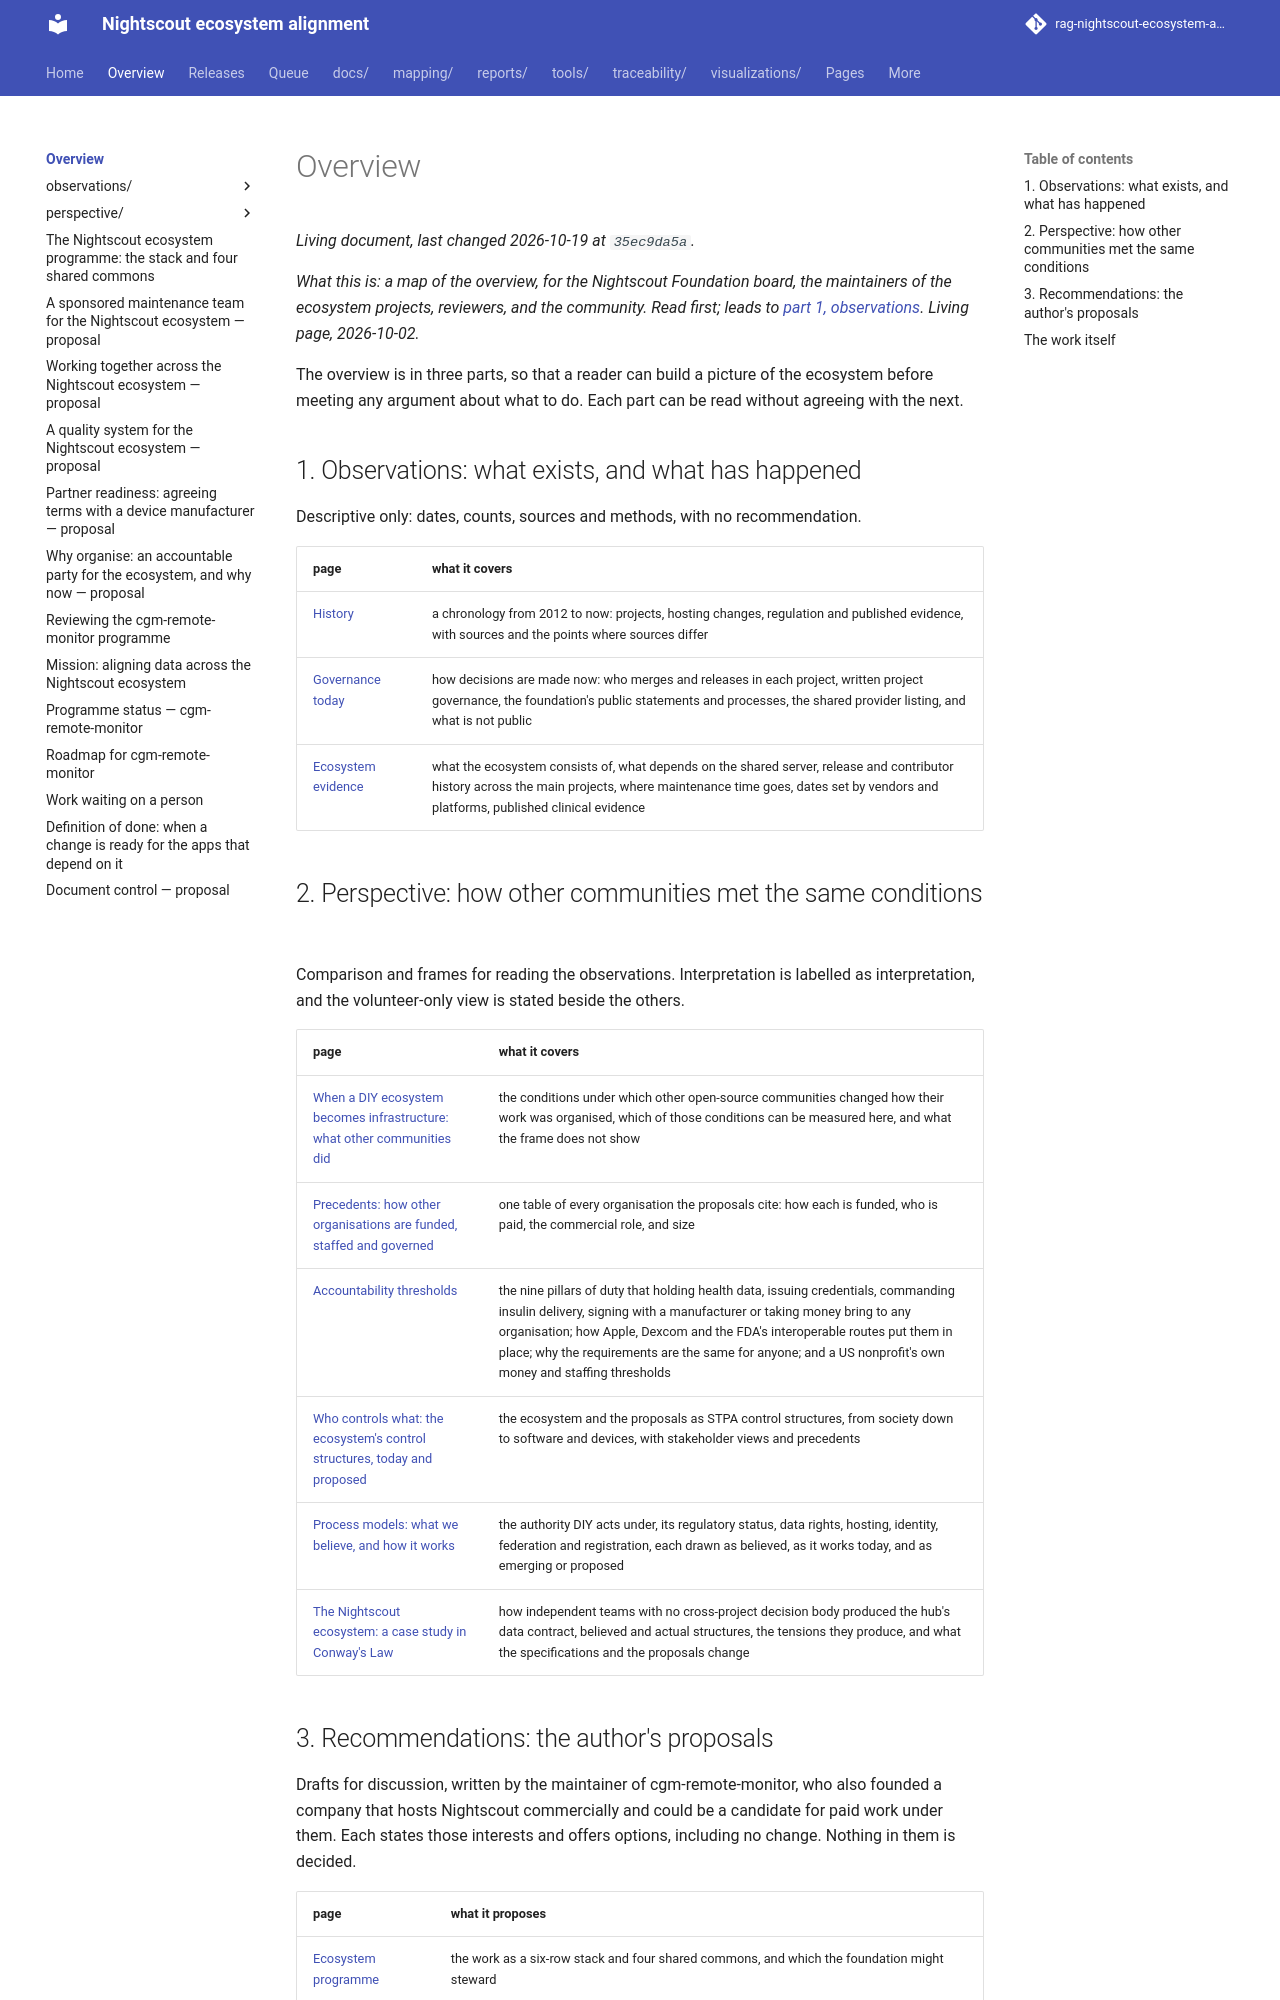

repository: bewest/rag-nightscout-ecosystem-alignment · page: docs/00-overview/index.html · generator: mkdocs

# Overview

*What this is: a map of the overview, for the Nightscout Foundation board, the maintainers of the
ecosystem projects, reviewers, and the community. Read first; leads to [part 1,
observations](observations/README.md). Living page, 2026-10-02.*

The overview is in three parts, so that a reader can build a picture of the ecosystem before meeting
any argument about what to do. Each part can be read without agreeing with the next.

## 1. Observations: what exists, and what has happened

Descriptive only: dates, counts, sources and methods, with no recommendation.

| page | what it covers |
|---|---|
| [History](observations/HISTORY.md) | a chronology from 2012 to now: projects, hosting changes, regulation and published evidence, with sources and the points where sources differ |
| [Governance today](observations/GOVERNANCE-TODAY.md) | how decisions are made now: who merges and releases in each project, written project governance, the foundation's public statements and processes, the shared provider listing, and what is not public |
| [Ecosystem evidence](observations/ECOSYSTEM-EVIDENCE.md) | what the ecosystem consists of, what depends on the shared server, release and contributor history across the main projects, where maintenance time goes, dates set by vendors and platforms, published clinical evidence |

## 2. Perspective: how other communities met the same conditions

Comparison and frames for reading the observations. Interpretation is labelled as interpretation,
and the volunteer-only view is stated beside the others.

| page | what it covers |
|---|---|
| [When a DIY ecosystem becomes infrastructure: what other communities did](perspective/INFRASTRUCTURE-TRANSITION.md) | the conditions under which other open-source communities changed how their work was organised, which of those conditions can be measured here, and what the frame does not show |
| [Precedents: how other organisations are funded, staffed and governed](perspective/PRECEDENTS.md) | one table of every organisation the proposals cite: how each is funded, who is paid, the commercial role, and size |
| [Accountability thresholds](perspective/ACCOUNTABILITY-THRESHOLDS.md) | the nine pillars of duty that holding health data, issuing credentials, commanding insulin delivery, signing with a manufacturer or taking money bring to any organisation; how Apple, Dexcom and the FDA's interoperable routes put them in place; why the requirements are the same for anyone; and a US nonprofit's own money and staffing thresholds |
| [Who controls what: the ecosystem's control structures, today and proposed](perspective/STRUCTURES.md) | the ecosystem and the proposals as STPA control structures, from society down to software and devices, with stakeholder views and precedents |
| [Process models: what we believe, and how it works](perspective/PROCESS-MODELS.md) | the authority DIY acts under, its regulatory status, data rights, hosting, identity, federation and registration, each drawn as believed, as it works today, and as emerging or proposed |
| [The Nightscout ecosystem: a case study in Conway's Law](perspective/CONWAY.md) | how independent teams with no cross-project decision body produced the hub's data contract, believed and actual structures, the tensions they produce, and what the specifications and the proposals change |
